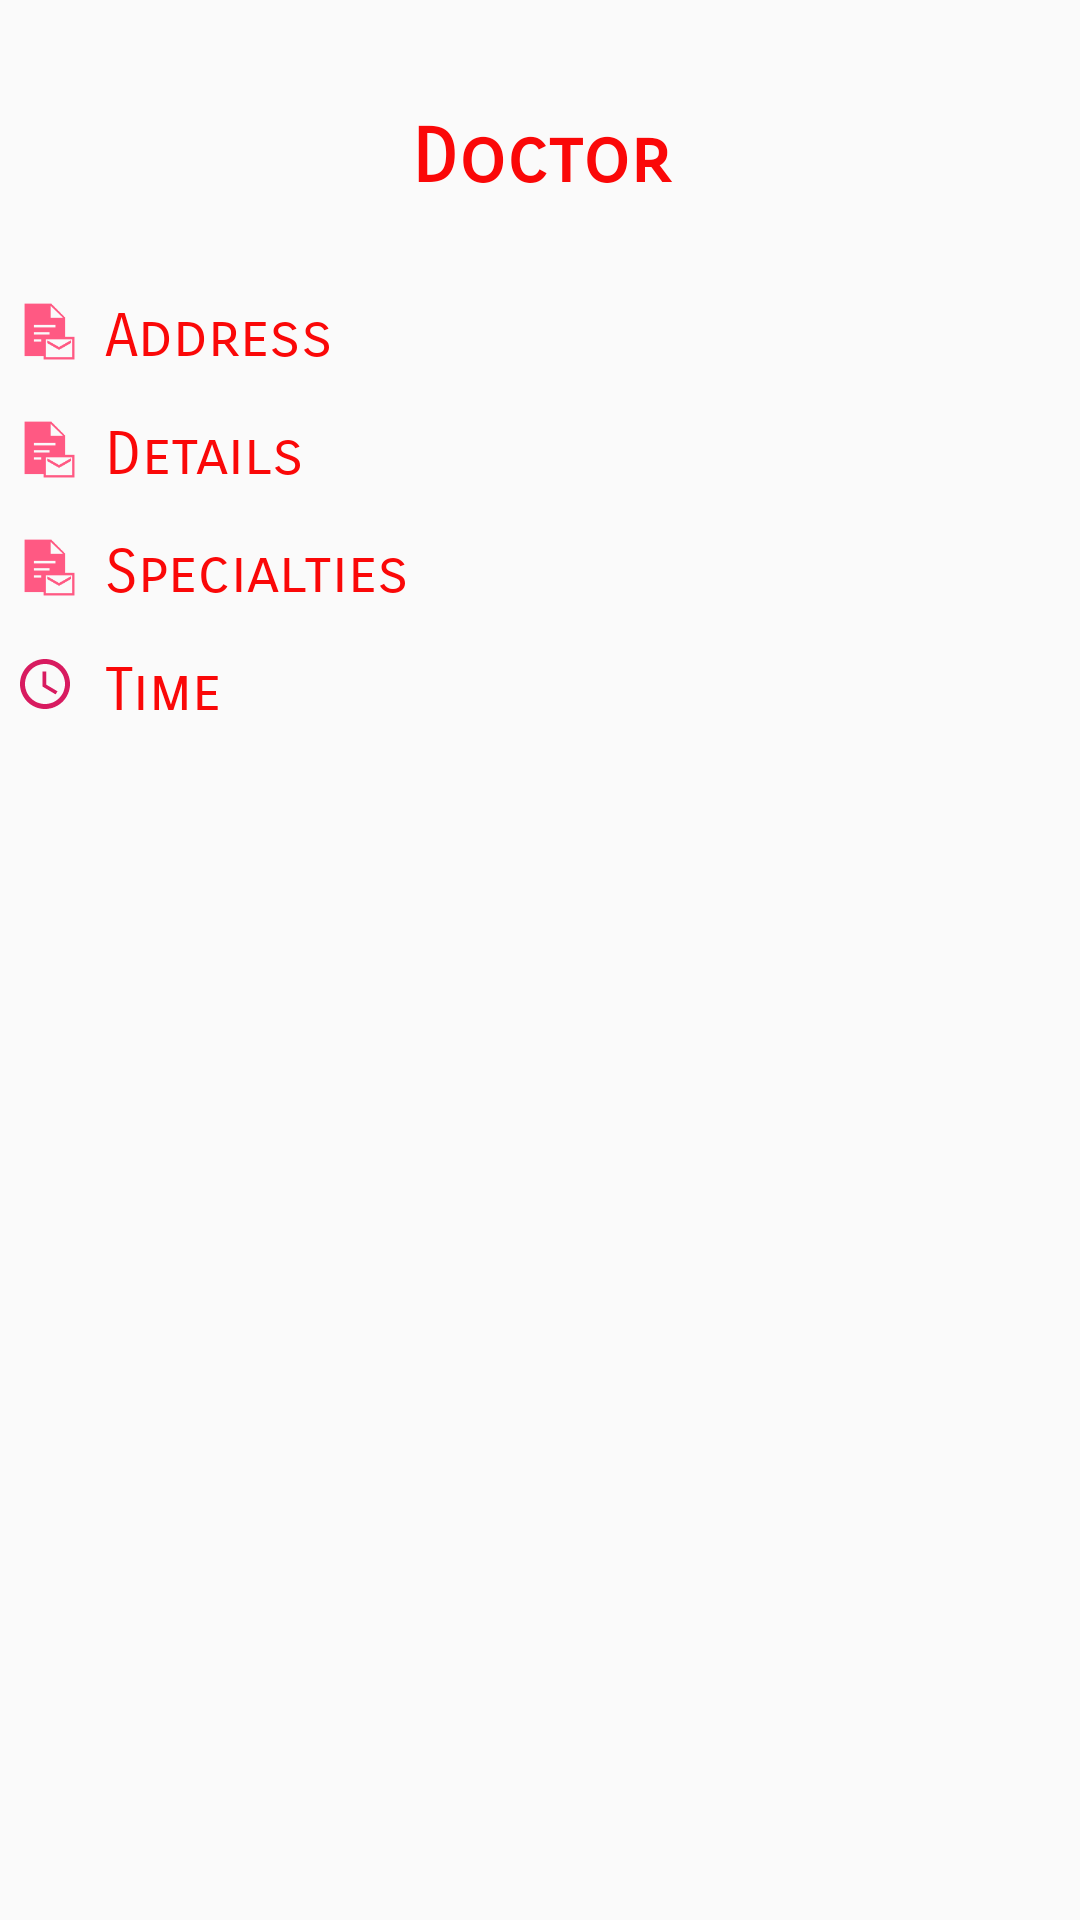

Reconstruct the res/layout file that produces this screen, plus the resources it refers to.
<!-- AndroidManifest.xml: application theme AppTheme -->
<!-- res/layout/activity_doctor_list.xml -->
<?xml version="1.0" encoding="utf-8"?>
<LinearLayout xmlns:android="http://schemas.android.com/apk/res/android"
    xmlns:app="http://schemas.android.com/apk/res-auto"
    xmlns:tools="http://schemas.android.com/tools"
    android:layout_width="match_parent"
    android:layout_height="match_parent"
    android:orientation="vertical"
    tools:context=".DoctorList">

    <TextView
        android:id="@+id/doc"
        android:layout_width="match_parent"
        android:layout_height="65dp"
        android:layout_marginTop="20dp"
        android:gravity="center"
        android:text="Doctor"
        android:textColor="#FA0808"
        android:textSize="25dp"
        android:textStyle="bold"
        app:fontFamily="sans-serif-smallcaps" />
    <LinearLayout
        android:layout_gravity="left"
        android:layout_width="match_parent"
        android:layout_height="wrap_content"
        android:layout_marginTop="10dp">
        <ImageView
            android:layout_margin="5dp"
            android:layout_width="20dp"
            android:layout_height="20dp"
            android:src="@drawable/email"
            />

        <TextView
            android:id="@+id/demail"
            android:layout_width="wrap_content"
            android:layout_height="wrap_content"
            android:layout_margin="5dp"
            android:autoLink="all|web|map|email"
            android:text="Address"
            android:textColor="#FA0808"
            android:textSize="20dp"
            android:textStyle="normal"
            app:fontFamily="sans-serif-smallcaps" />
    </LinearLayout>
    <LinearLayout
        android:layout_gravity="left"
        android:layout_width="match_parent"
        android:layout_height="wrap_content"
        android:layout_marginTop="5dp">
        <ImageView
            android:layout_margin="5dp"
            android:layout_width="20dp"
            android:layout_height="20dp"
            android:src="@drawable/email"
            />

        <TextView
            android:id="@+id/ddetails"
            android:layout_width="wrap_content"
            android:layout_height="wrap_content"
            android:layout_margin="5dp"
            android:text="Details"
            android:textColor="#FA0808"
            android:textSize="20dp"
            android:textStyle="normal"
            app:fontFamily="sans-serif-smallcaps" />
    </LinearLayout>
    <LinearLayout
            android:layout_gravity="left"
            android:layout_width="match_parent"
            android:layout_height="wrap_content"
            android:layout_marginTop="5dp">
    <ImageView
        android:layout_margin="5dp"
        android:layout_width="20dp"
        android:layout_height="20dp"
        android:src="@drawable/email"
        />

        <TextView
            android:id="@+id/dspe"
            android:layout_width="wrap_content"
            android:layout_height="wrap_content"
            android:layout_margin="5dp"
            android:text="Specialties"
            android:textColor="#FA0808"
            android:textSize="20dp"
            android:textStyle="normal"
            app:fontFamily="sans-serif-smallcaps" />
</LinearLayout>
    <LinearLayout
        android:layout_gravity="left"
        android:layout_width="match_parent"
        android:layout_height="wrap_content"
        android:layout_marginTop="5dp">
        <ImageView
            android:layout_margin="5dp"
            android:layout_width="20dp"
            android:layout_height="20dp"
            android:src="@drawable/ic_access_time_black_24dp"
            />

        <TextView
            android:id="@+id/dtime"
            android:layout_width="wrap_content"
            android:layout_height="wrap_content"
            android:layout_margin="5dp"
            android:text="Time"
            android:textColor="#FA0808"
            android:textSize="20dp"
            android:textStyle="normal"
            app:fontFamily="sans-serif-smallcaps" />
    </LinearLayout>

</LinearLayout>
<!-- resources referenced by this layout -->
<resources>
  <!-- drawable email: png bitmap (drawable, 2016 bytes) -->
  <!-- drawable ic_access_time_black_24dp (drawable) -->
  <vector android:height="24dp" android:tint="#D81B60"
      android:viewportHeight="24.0" android:viewportWidth="24.0"
      android:width="24dp" xmlns:android="http://schemas.android.com/apk/res/android">
      <path android:fillColor="#FF000000" android:pathData="M11.99,2C6.47,2 2,6.48 2,12s4.47,10 9.99,10C17.52,22 22,17.52 22,12S17.52,2 11.99,2zM12,20c-4.42,0 -8,-3.58 -8,-8s3.58,-8 8,-8 8,3.58 8,8 -3.58,8 -8,8zM12.5,7H11v6l5.25,3.15 0.75,-1.23 -4.5,-2.67z"/>
  </vector>
  <style name="AppTheme" parent="Theme.AppCompat.Light.NoActionBar">
          
          <item name="colorPrimary">@color/colorPrimary</item>
          <item name="colorPrimaryDark">@color/colorPrimaryDark</item>
          <item name="colorAccent">@color/colorAccent</item>
      </style>
  <color name="colorPrimary">#F90808</color>
  <color name="colorPrimaryDark">#0A0000</color>
  <color name="colorAccent">#E73131</color>
</resources>
